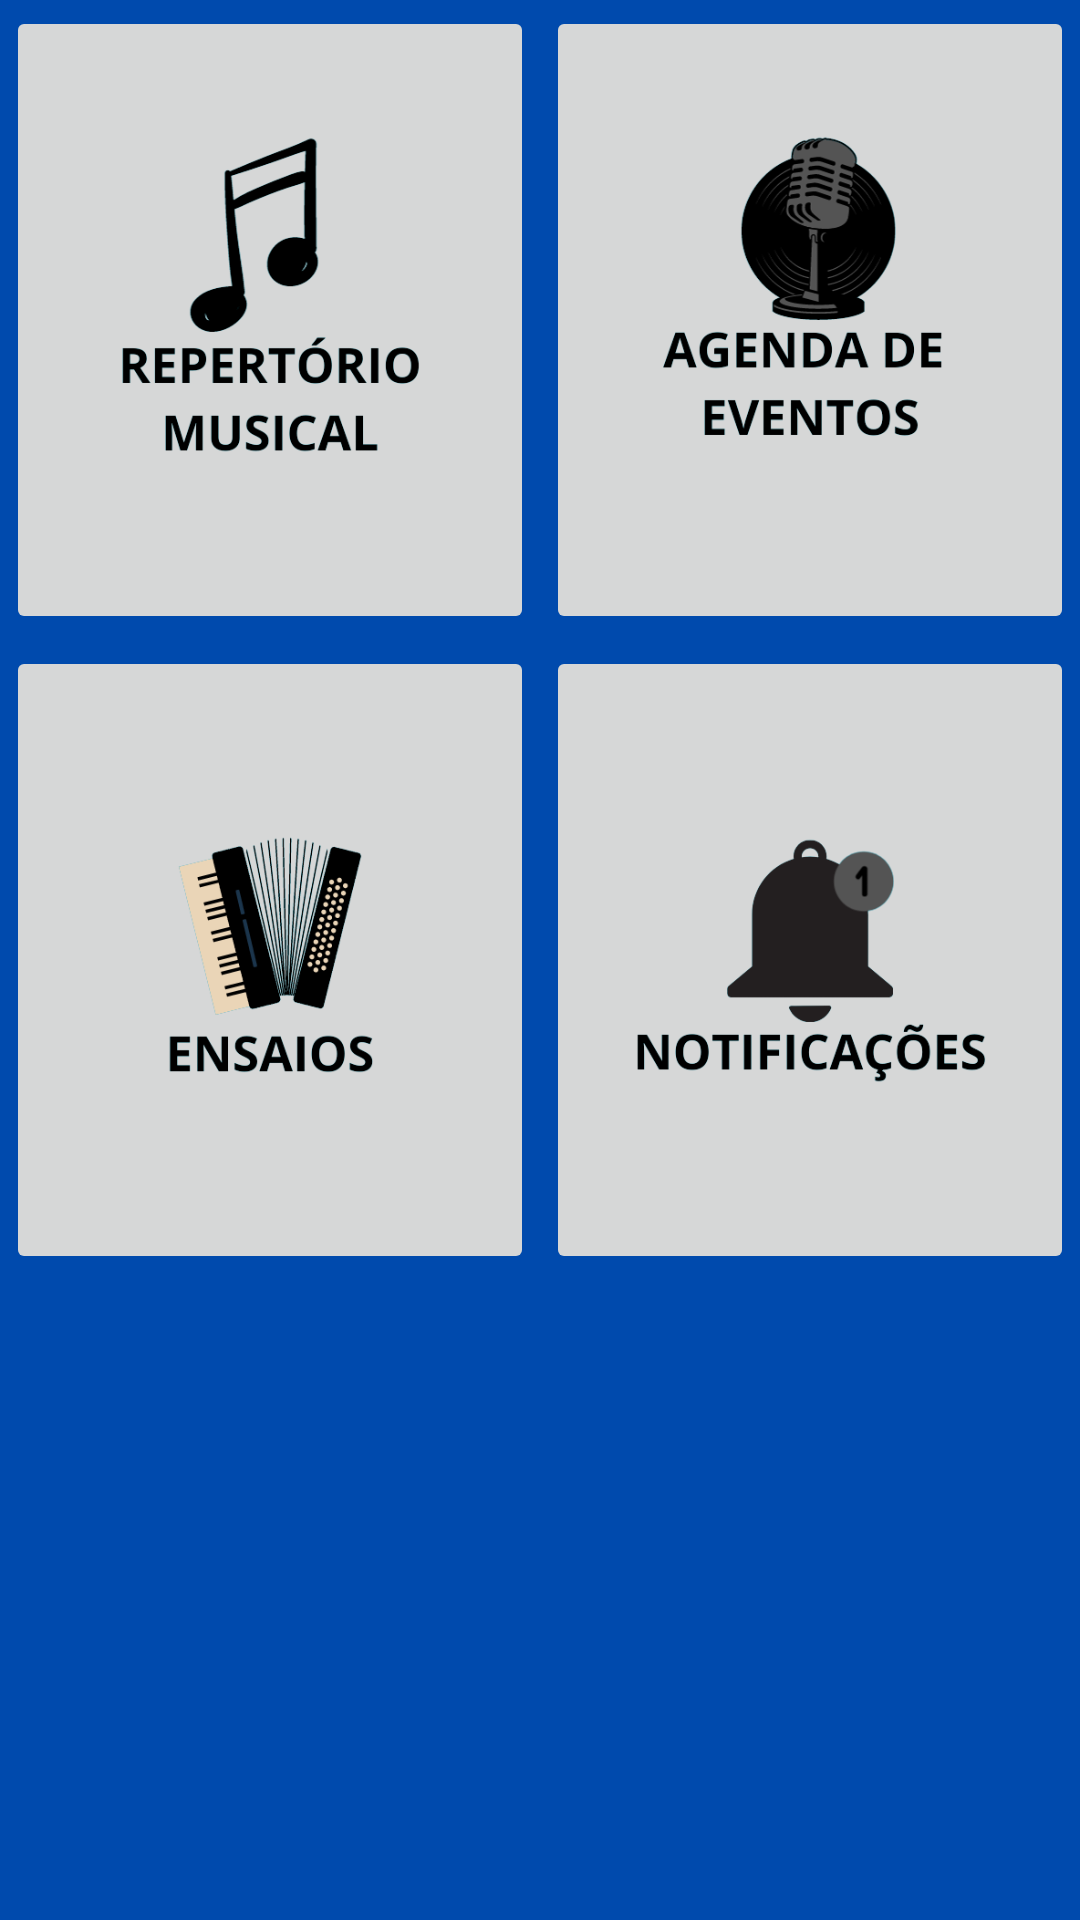

Reconstruct the res/layout file that produces this screen, plus the resources it refers to.
<!-- AndroidManifest.xml: application theme Theme.RepertorioMusical -->
<!-- res/layout/activity_menu_interativo.xml -->
<?xml version="1.0" encoding="utf-8"?>
<GridLayout xmlns:android="http://schemas.android.com/apk/res/android"
    xmlns:app="http://schemas.android.com/apk/res-auto"
    xmlns:tools="http://schemas.android.com/tools"
    android:layout_width="match_parent"
    android:layout_height="match_parent"
    android:columnCount="2"
    android:rowCount="3"
    android:useDefaultMargins="true"
    android:orientation="horizontal"
    android:clickable="true"
    android:background="#004aad"
    tools:context=".MenuInterativoActivity">

    <ImageButton
        android:id="@+id/category1_button"
        android:layout_width="0dp"
        android:layout_height="0dp"
        android:layout_columnWeight="1"
        android:layout_rowWeight="1"
        android:layout_margin="2dp"
        android:src="@drawable/repertorio_musical"
        android:scaleType="fitCenter"
        android:onClick="RepertorioMusical"/>

    <ImageButton
        android:id="@+id/category2_button"
        android:layout_width="0dp"
        android:layout_height="0dp"
        android:layout_columnWeight="1"
        android:layout_rowWeight="1"
        android:layout_margin="2dp"
        android:src="@drawable/agenda_de_eventos"
        android:scaleType="fitCenter"
        android:onClick="AgendaDeEventos"/>

    <ImageButton
        android:id="@+id/category3_button"
        android:layout_width="0dp"
        android:layout_height="0dp"
        android:layout_columnWeight="1"
        android:layout_rowWeight="1"
        android:layout_margin="2dp"
        android:src="@drawable/ensaios"
        android:onClick="Ensaios"
        android:scaleType="fitCenter"/>

    <ImageButton
        android:id="@+id/category4_button"
        android:layout_width="0dp"
        android:layout_height="0dp"
        android:layout_columnWeight="1"
        android:layout_rowWeight="1"
        android:layout_margin="2dp"
        android:src="@drawable/notificacoes"
        android:onClick="Notificacoes"
        android:scaleType="fitCenter"/>

    <ImageView
        android:layout_width="0dp"
        android:layout_height="0dp"
        android:layout_columnWeight="1"
        android:layout_rowWeight="1"
        android:layout_margin="2dp" />

</GridLayout>
<!-- resources referenced by this layout -->
<resources>
  <!-- drawable agenda_de_eventos: png bitmap (drawable, 38179 bytes) -->
  <!-- drawable ensaios: png bitmap (drawable, 40840 bytes) -->
  <!-- drawable notificacoes: png bitmap (drawable, 23638 bytes) -->
  <!-- drawable repertorio_musical: png bitmap (drawable, 28687 bytes) -->
  <style name="Theme.RepertorioMusical" parent="Theme.MaterialComponents.DayNight.DarkActionBar">
          
          <item name="colorPrimary">@color/purple_500</item>
          <item name="colorPrimaryVariant">@color/purple_700</item>
          <item name="colorOnPrimary">@color/white</item>
          
          <item name="colorSecondary">@color/teal_200</item>
          <item name="colorSecondaryVariant">@color/teal_700</item>
          <item name="colorOnSecondary">@color/black</item>
          
          <item name="android:statusBarColor" tools:targetApi="l">?attr/colorPrimaryVariant</item>
          
      </style>
  <color name="purple_500">#090933</color>
  <color name="purple_700">#090933</color>
  <color name="white">#FFFFFFFF</color>
  <color name="teal_200">#090933</color>
  <color name="teal_700">#090933</color>
  <color name="black">#090933</color>
</resources>
